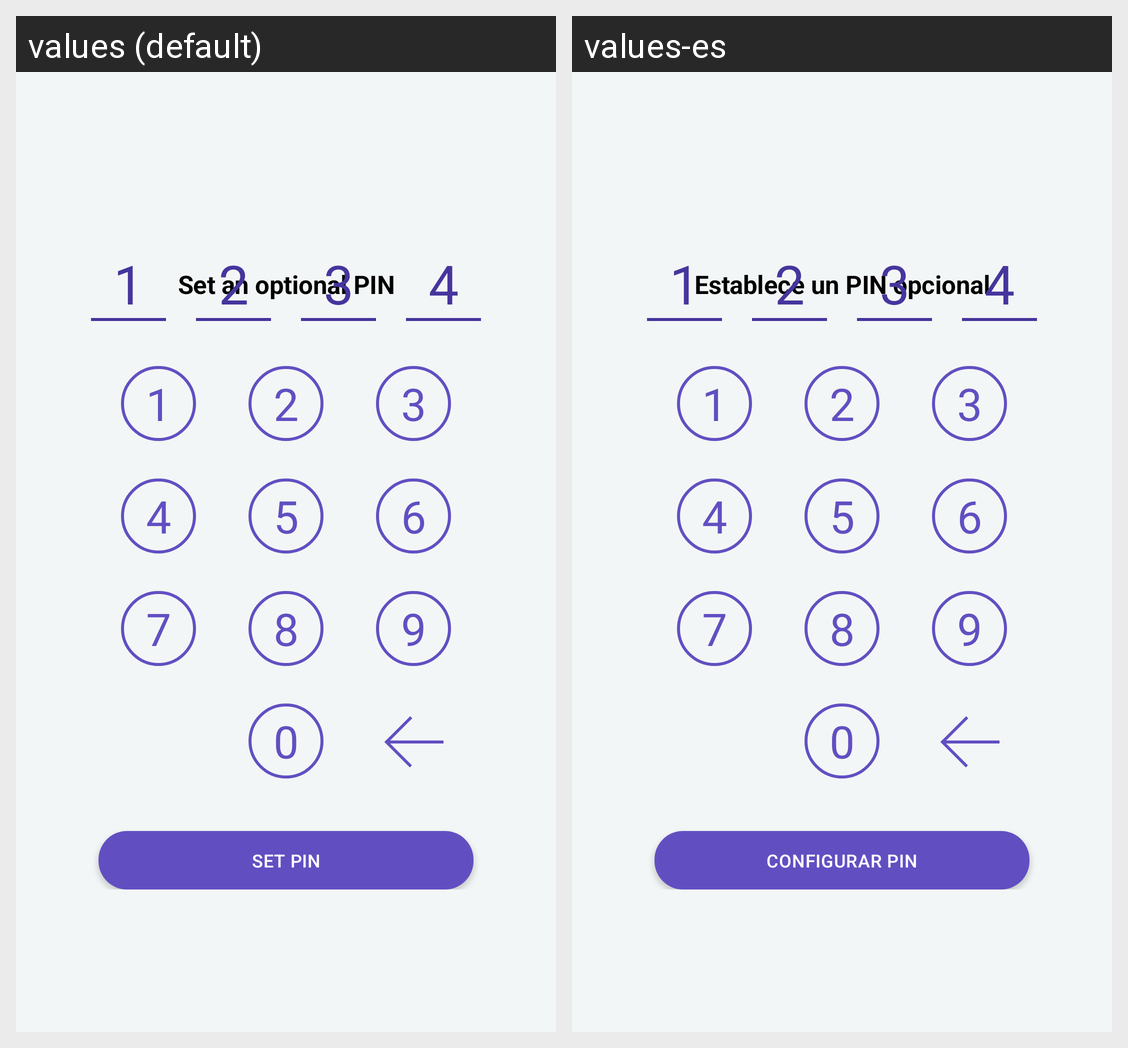

For this localized Android screen grid, give each drawn string resource with its value in every locale shown.
Android screen res/layout/fragment_pin_code.xml rendered under 2 locales, left to right: values (default), values-es. Device: Nexus 5 (rendered at 1080×1920; each locale shown at half size, 540×960, under a caption strip naming it); theme AppTheme.
Strings drawn on this screen, with the default value and each locale's value (text and hints the layout hard-codes, and strings that could not be matched under every locale, appear in the picture but are not listed):

onboarding_set_pin_message
  values: Set an optional PIN
  values-es: Establece un PIN opcional

set_pin
  values: Set PIN
  values-es: Configurar Pin
